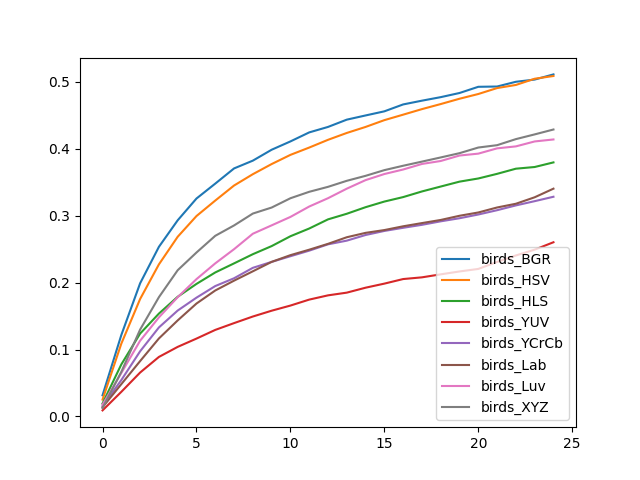

The data file committed next to this chart (first rows):
, birds_BGR, birds_HSV, birds_HLS, birds_YUV, birds_YCrCb, birds_Lab, birds_Luv, birds_XYZ
0, 0.03168, 0.02523, 0.0194, 0.00906, 0.01565, 0.0138, 0.01769, 0.01261
1, 0.1218, 0.1089, 0.07781, 0.03682, 0.05441, 0.04833, 0.06503, 0.06669
2, 0.199, 0.1756, 0.1239, 0.06565, 0.09743, 0.08277, 0.1132, 0.1298
3, 0.2535, 0.2273, 0.1537, 0.08897, 0.1331, 0.1166, 0.1481, 0.1783
4, 0.2932, 0.2686, 0.1789, 0.104, 0.1583, 0.1436, 0.1783, 0.2186
5, 0.3258, 0.2996, 0.1981, 0.1164, 0.1776, 0.1688, 0.2053, 0.2451
6, 0.3481, 0.3227, 0.2153, 0.1294, 0.1949, 0.1883, 0.2288, 0.27
7, 0.3707, 0.3452, 0.2288, 0.1395, 0.2066, 0.203, 0.25, 0.2855
8, 0.3824, 0.3621, 0.2425, 0.1494, 0.2222, 0.217, 0.2731, 0.3033
9, 0.3987, 0.3773, 0.2546, 0.1581, 0.231, 0.2311, 0.2856, 0.3123
10, 0.4111, 0.391, 0.2694, 0.1658, 0.2395, 0.2411, 0.2982, 0.3262
11, 0.4246, 0.4019, 0.2809, 0.1747, 0.2478, 0.2492, 0.3138, 0.3358
12, 0.4327, 0.4135, 0.2946, 0.181, 0.2573, 0.258, 0.3262, 0.3432
13, 0.4436, 0.4238, 0.303, 0.1851, 0.2628, 0.2679, 0.3405, 0.3522
14, 0.4499, 0.4327, 0.3128, 0.1925, 0.2712, 0.2744, 0.3533, 0.3597
15, 0.4561, 0.4429, 0.3212, 0.1986, 0.2773, 0.2786, 0.3624, 0.3682
16, 0.4664, 0.4511, 0.3279, 0.2054, 0.282, 0.2842, 0.3691, 0.3747
17, 0.472, 0.4594, 0.3363, 0.2079, 0.2864, 0.289, 0.3774, 0.3809
18, 0.4773, 0.4669, 0.3437, 0.2124, 0.2917, 0.2937, 0.3818, 0.3872
19, 0.4835, 0.4749, 0.351, 0.2167, 0.2963, 0.3, 0.39, 0.3935
20, 0.4927, 0.482, 0.3557, 0.2205, 0.3019, 0.3049, 0.3928, 0.402
21, 0.4931, 0.4908, 0.3626, 0.231, 0.3083, 0.3123, 0.4007, 0.4055
22, 0.5002, 0.4955, 0.3703, 0.2406, 0.3154, 0.3179, 0.4037, 0.4145
23, 0.5035, 0.5048, 0.3729, 0.2493, 0.3218, 0.3276, 0.4111, 0.4216
24, 0.5113, 0.5089, 0.3797, 0.2604, 0.3284, 0.3405, 0.414, 0.4289
